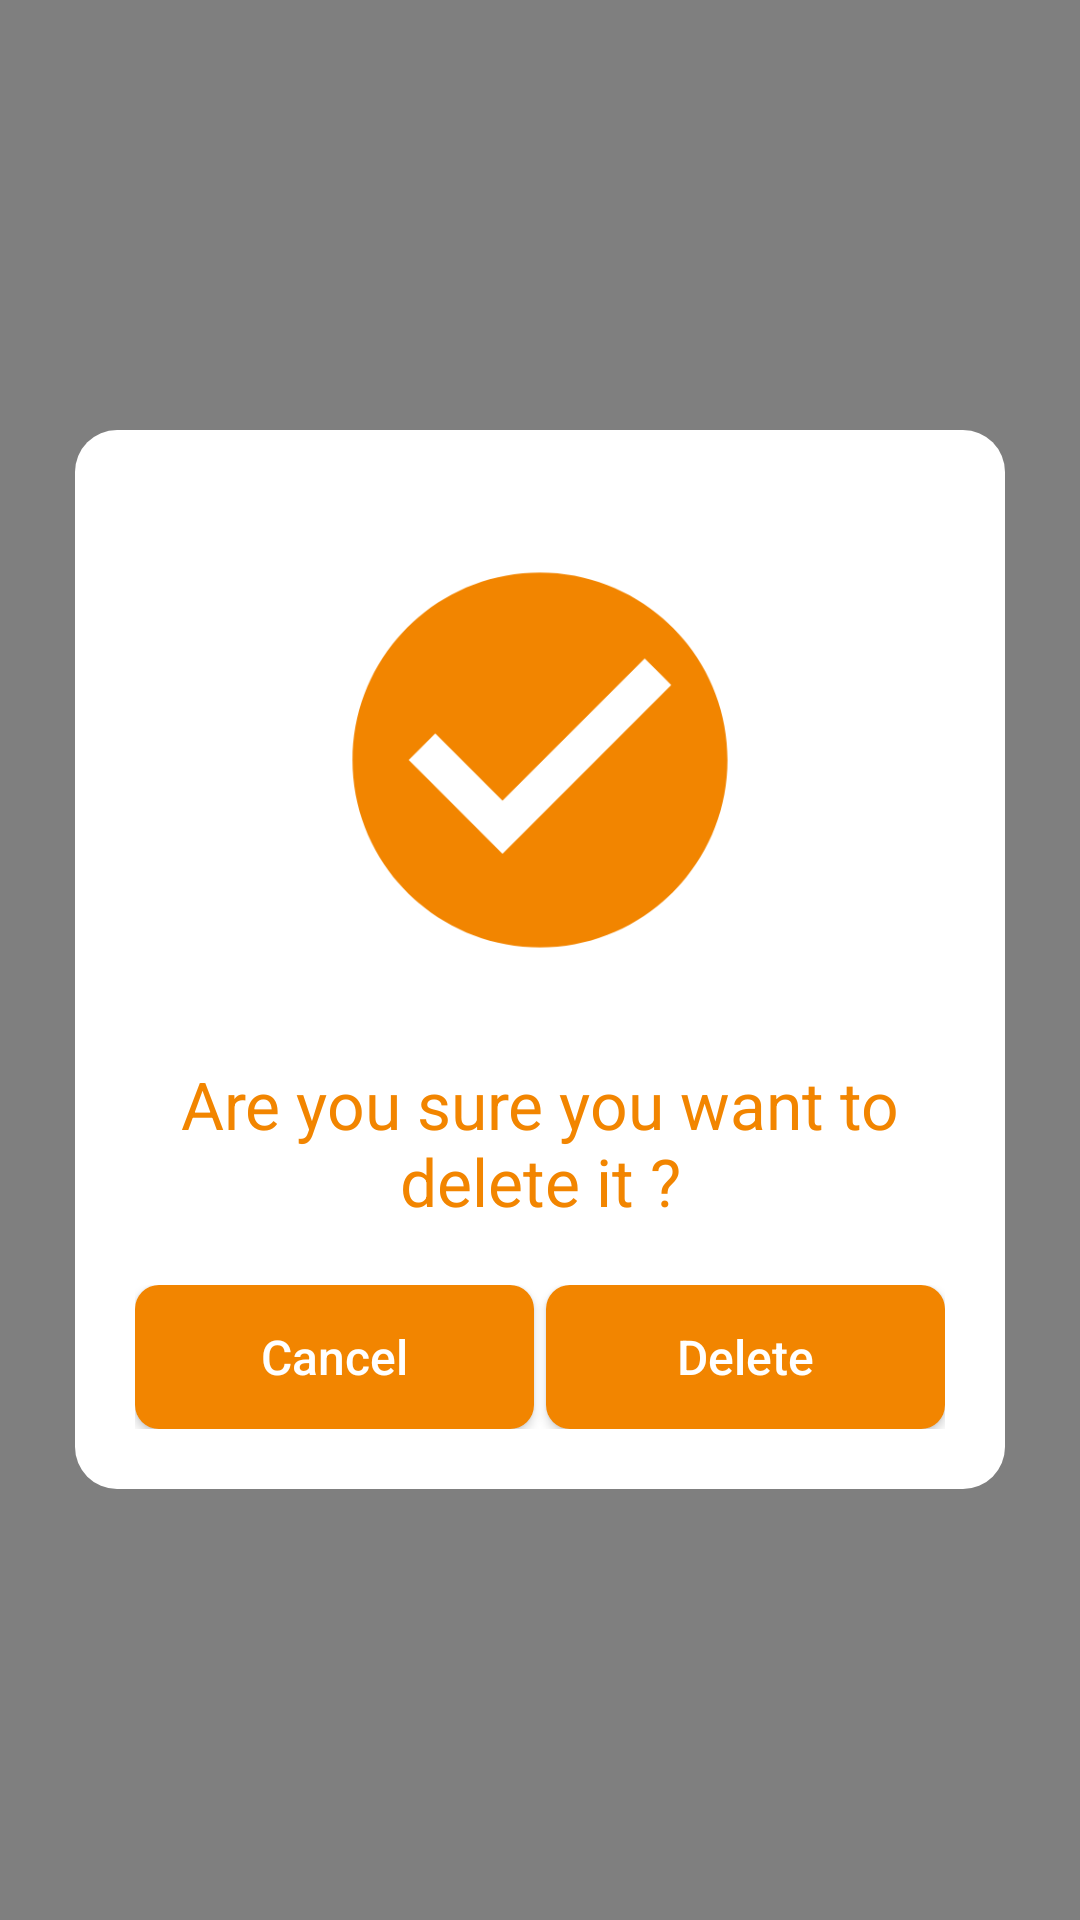

Here is an Android app screen rendered from its layout file. Give the layout XML and the strings, colors and styles it references.
<!-- AndroidManifest.xml: application theme Theme.Magharib -->
<!-- res/layout/dialog_delete.xml -->
<?xml version="1.0" encoding="utf-8"?>

<LinearLayout xmlns:android="http://schemas.android.com/apk/res/android"
    android:layout_width="match_parent"
    android:layout_height="match_parent"
    android:layout_gravity="center"
    android:background="#80000000"
    android:gravity="center"
    android:orientation="vertical">


    <LinearLayout
        android:layout_width="match_parent"
        android:layout_height="wrap_content"
        android:layout_gravity="center"
        android:layout_marginStart="25dp"
        android:layout_marginEnd="25dp"
        android:background="@drawable/dialog_shape"
        android:gravity="center"
        android:orientation="vertical">

        <androidx.appcompat.widget.AppCompatImageView
            android:layout_width="@dimen/dp150"
            android:layout_height="@dimen/dp200"
            android:layout_marginTop="@dimen/dp10"
            android:src="@drawable/ic_check_circle" />

        <androidx.appcompat.widget.AppCompatTextView
            android:layout_width="wrap_content"
            android:layout_height="wrap_content"
            android:layout_marginStart="@dimen/dp20"
            android:layout_marginEnd="@dimen/dp20"
            android:gravity="center"
            android:text="@string/txt_dialog_delete"
            android:textColor="@color/orange"
            android:textSize="@dimen/sp22" />

        <LinearLayout
            android:layout_width="match_parent"
            android:layout_height="wrap_content"
            android:layout_margin="@dimen/dp20"
            android:orientation="horizontal">

            <androidx.appcompat.widget.AppCompatButton
                android:id="@+id/btn_cancel"
                android:layout_width="0dp"
                android:layout_height="wrap_content"
                android:layout_gravity="center"
                android:layout_weight="1"
                android:background="@drawable/shape_btn"
                android:text="@string/cancel2"
                android:textAllCaps="false"
                android:textColor="@color/white"
                android:textSize="@dimen/sp16" />

            <androidx.appcompat.widget.AppCompatButton
                android:id="@+id/btn_delete"
                android:layout_width="0dp"
                android:layout_height="wrap_content"
                android:layout_gravity="center"
                android:layout_marginStart="@dimen/dp4"
                android:layout_weight="1"
                android:background="@drawable/shape_btn"
                android:text="@string/delete"
                android:textAllCaps="false"
                android:textColor="@color/white"
                android:textSize="@dimen/sp16" />

        </LinearLayout>


    </LinearLayout>

</LinearLayout>
<!-- resources referenced by this layout -->
<resources>
  <color name="orange">#f28500</color>
  <color name="white">#FFFFFFFF</color>
  <dimen name="dp10">10dp</dimen>
  <dimen name="dp150">150dp</dimen>
  <dimen name="dp20">20dp</dimen>
  <dimen name="dp200">200dp</dimen>
  <dimen name="dp4">4dp</dimen>
  <dimen name="sp16">16sp</dimen>
  <dimen name="sp22">22sp</dimen>
  <!-- drawable dialog_shape (drawable) -->
  <?xml version="1.0" encoding="utf-8"?>
  
  <shape android:shape="rectangle"
      xmlns:android="http://schemas.android.com/apk/res/android">
      <solid android:color="#FFFFFF" />
      <corners android:radius="14dp" />
  </shape>
  <!-- drawable ic_check_circle: png bitmap (drawable, 11405 bytes) -->
  <!-- drawable shape_btn (drawable) -->
  <?xml version="1.0" encoding="utf-8"?>
  
  <ripple xmlns:android="http://schemas.android.com/apk/res/android"
      xmlns:tools="http://schemas.android.com/tools"
      android:color="#CF7201"
      tools:ignore="NewApi">
      <item>
          <shape>
              <solid android:color="@color/orange" />
              <corners android:radius="@dimen/dp8" />
          </shape>
      </item>
  </ripple>
  <string name="cancel2">Cancel</string>
  <string name="delete">Delete</string>
  <string name="txt_dialog_delete">Are you sure you want to delete it ?</string>
  <style name="Theme.Magharib" parent="Theme.MaterialComponents.DayNight.NoActionBar">
          
          <item name="colorPrimary">@color/purple_500</item>
          <item name="colorPrimaryVariant">@color/purple_700</item>
          <item name="colorOnPrimary">@color/white</item>
          
          <item name="colorSecondary">@color/teal_200</item>
          <item name="colorSecondaryVariant">@color/teal_700</item>
          <item name="colorOnSecondary">@color/black</item>
          
          <item name="android:statusBarColor" tools:targetApi="l">?attr/colorPrimaryVariant</item>
          
      </style>
  <dimen name="dp8">8dp</dimen>
  <color name="purple_500">#FF6200EE</color>
  <color name="purple_700">#181819</color>
  <color name="teal_200">#f28500</color>
  <color name="teal_700">#FF018786</color>
  <color name="black">#FF000000</color>
</resources>
